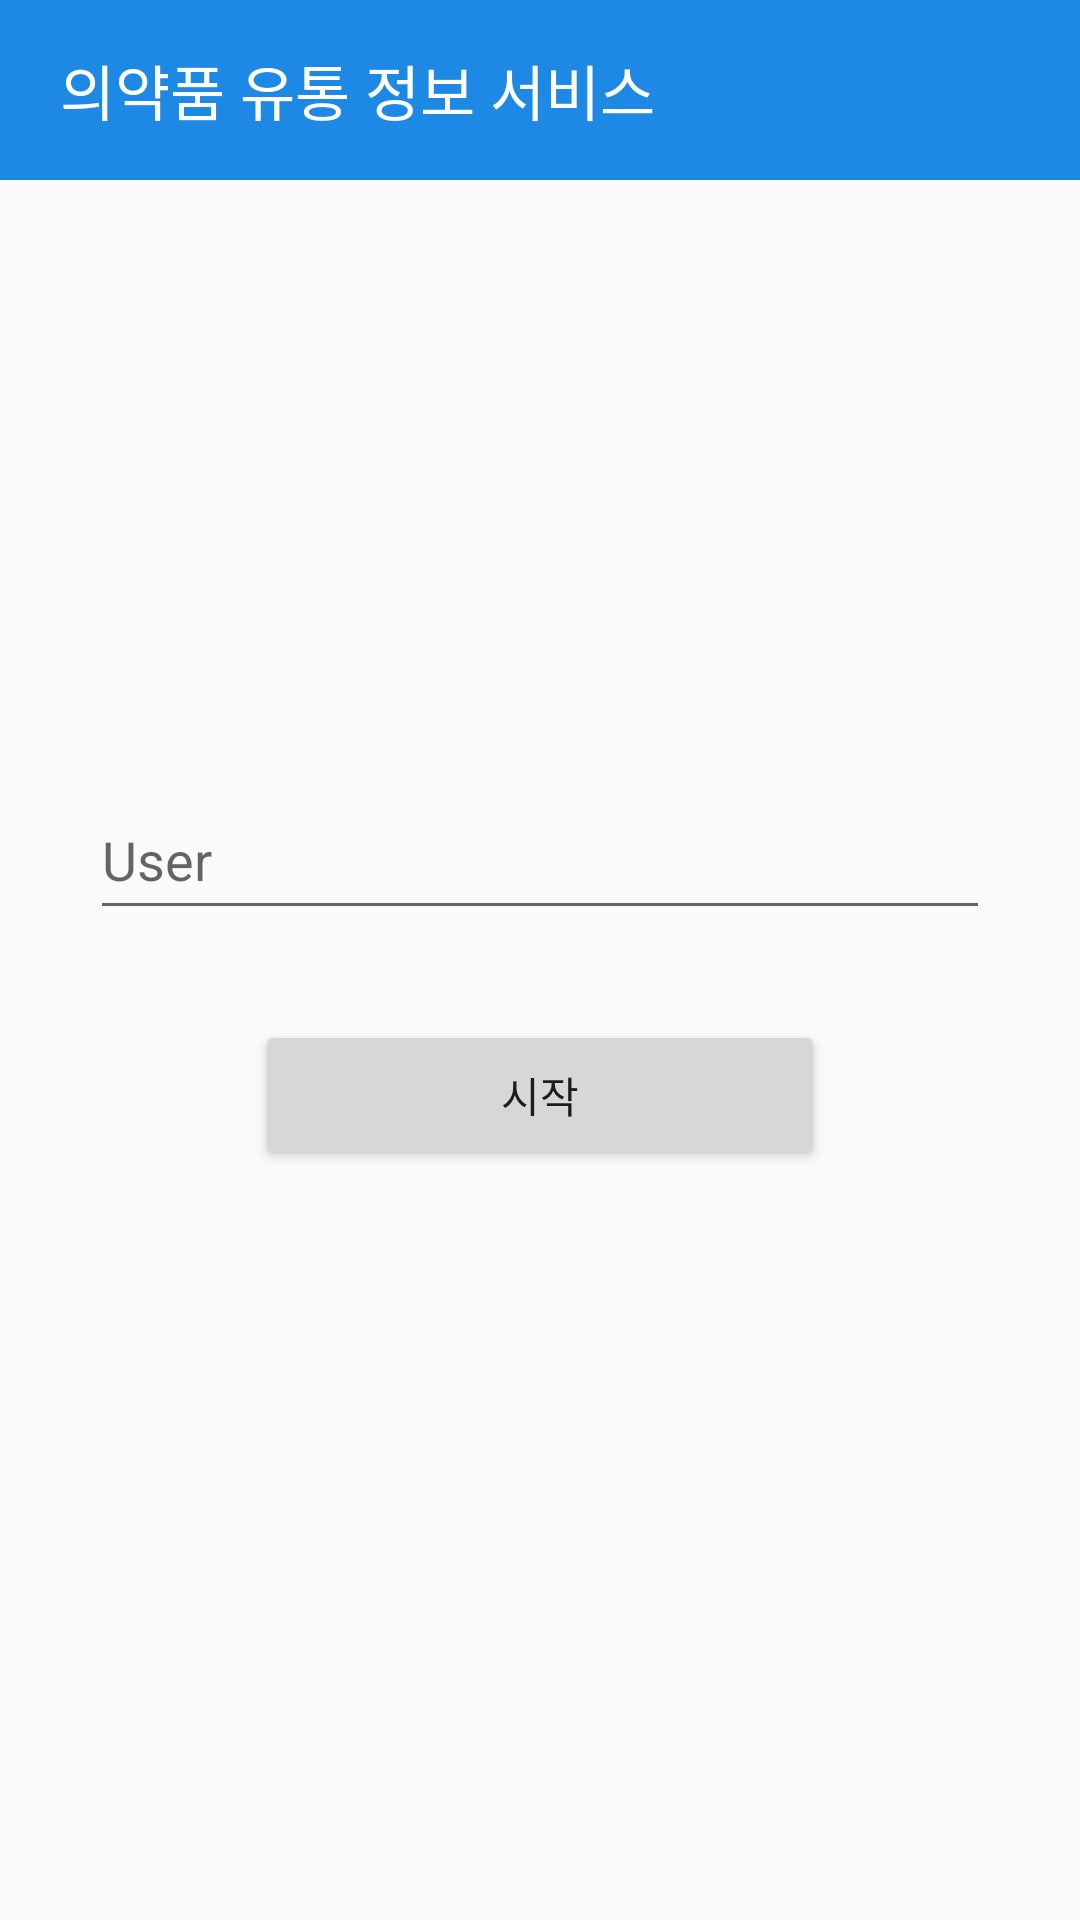

This screen was rendered from an Android layout file. Write that file and the resources it references.
<!-- AndroidManifest.xml: application theme Theme.MyKmedicine -->
<!-- res/layout/activity_user.xml -->
<?xml version="1.0" encoding="utf-8"?>
<LinearLayout
    xmlns:android="http://schemas.android.com/apk/res/android"
    xmlns:app="http://schemas.android.com/apk/res-auto"
    xmlns:tools="http://schemas.android.com/tools"
    android:layout_width="match_parent"
    android:layout_height="match_parent"
    android:orientation="vertical"
    tools:context=".User">

    <LinearLayout
        android:layout_width="match_parent"
        android:layout_height="60dp"
        android:orientation="horizontal"
        android:gravity="center_vertical"
        android:background="#1e88e5">

        <TextView
            android:layout_width="wrap_content"
            android:layout_height="wrap_content"
            android:text="의약품 유통 정보 서비스"
            android:layout_marginStart="20dp"
            android:textSize="20sp"
            android:textColor="@android:color/white"/>

    </LinearLayout>

    <EditText
        android:id="@+id/user_n"
        android:layout_gravity="center"
        android:layout_marginTop="200dp"
        android:layout_width="300dp"
        android:layout_height="50dp"
        android:hint="User" />

    <Button
        android:id="@+id/userbtn"
        android:layout_width="190dp"
        android:layout_height="50dp"
        android:layout_gravity="center"
        android:layout_marginTop="30dp"
        android:text="시작" />

    <TextView
        android:id="@+id/tv_result2"
        android:layout_width="250dp"
        android:layout_height="100dp"
        android:layout_marginBottom="50dp"
        android:layout_gravity="center"
        android:gravity="center_horizontal"
        android:textStyle="bold" />

</LinearLayout>
<!-- resources referenced by this layout -->
<resources>
  <style name="Theme.MyKmedicine" parent="Theme.AppCompat.Light.NoActionBar">
          
          <item name="colorPrimary">@color/purple_500</item>
          <item name="colorPrimaryVariant">@color/purple_700</item>
          <item name="colorOnPrimary">@color/white</item>
          
          <item name="colorSecondary">@color/teal_200</item>
          <item name="colorSecondaryVariant">@color/teal_700</item>
          <item name="colorOnSecondary">@color/black</item>
          
          <item name="android:statusBarColor" tools:targetApi="l">?attr/colorPrimaryVariant</item>
          
      </style>
  <color name="purple_500">#FF6200EE</color>
  <color name="purple_700">#FF3700B3</color>
  <color name="white">#FFFFFFFF</color>
  <color name="teal_200">#FF03DAC5</color>
  <color name="teal_700">#FF018786</color>
  <color name="black">#FF000000</color>
</resources>
